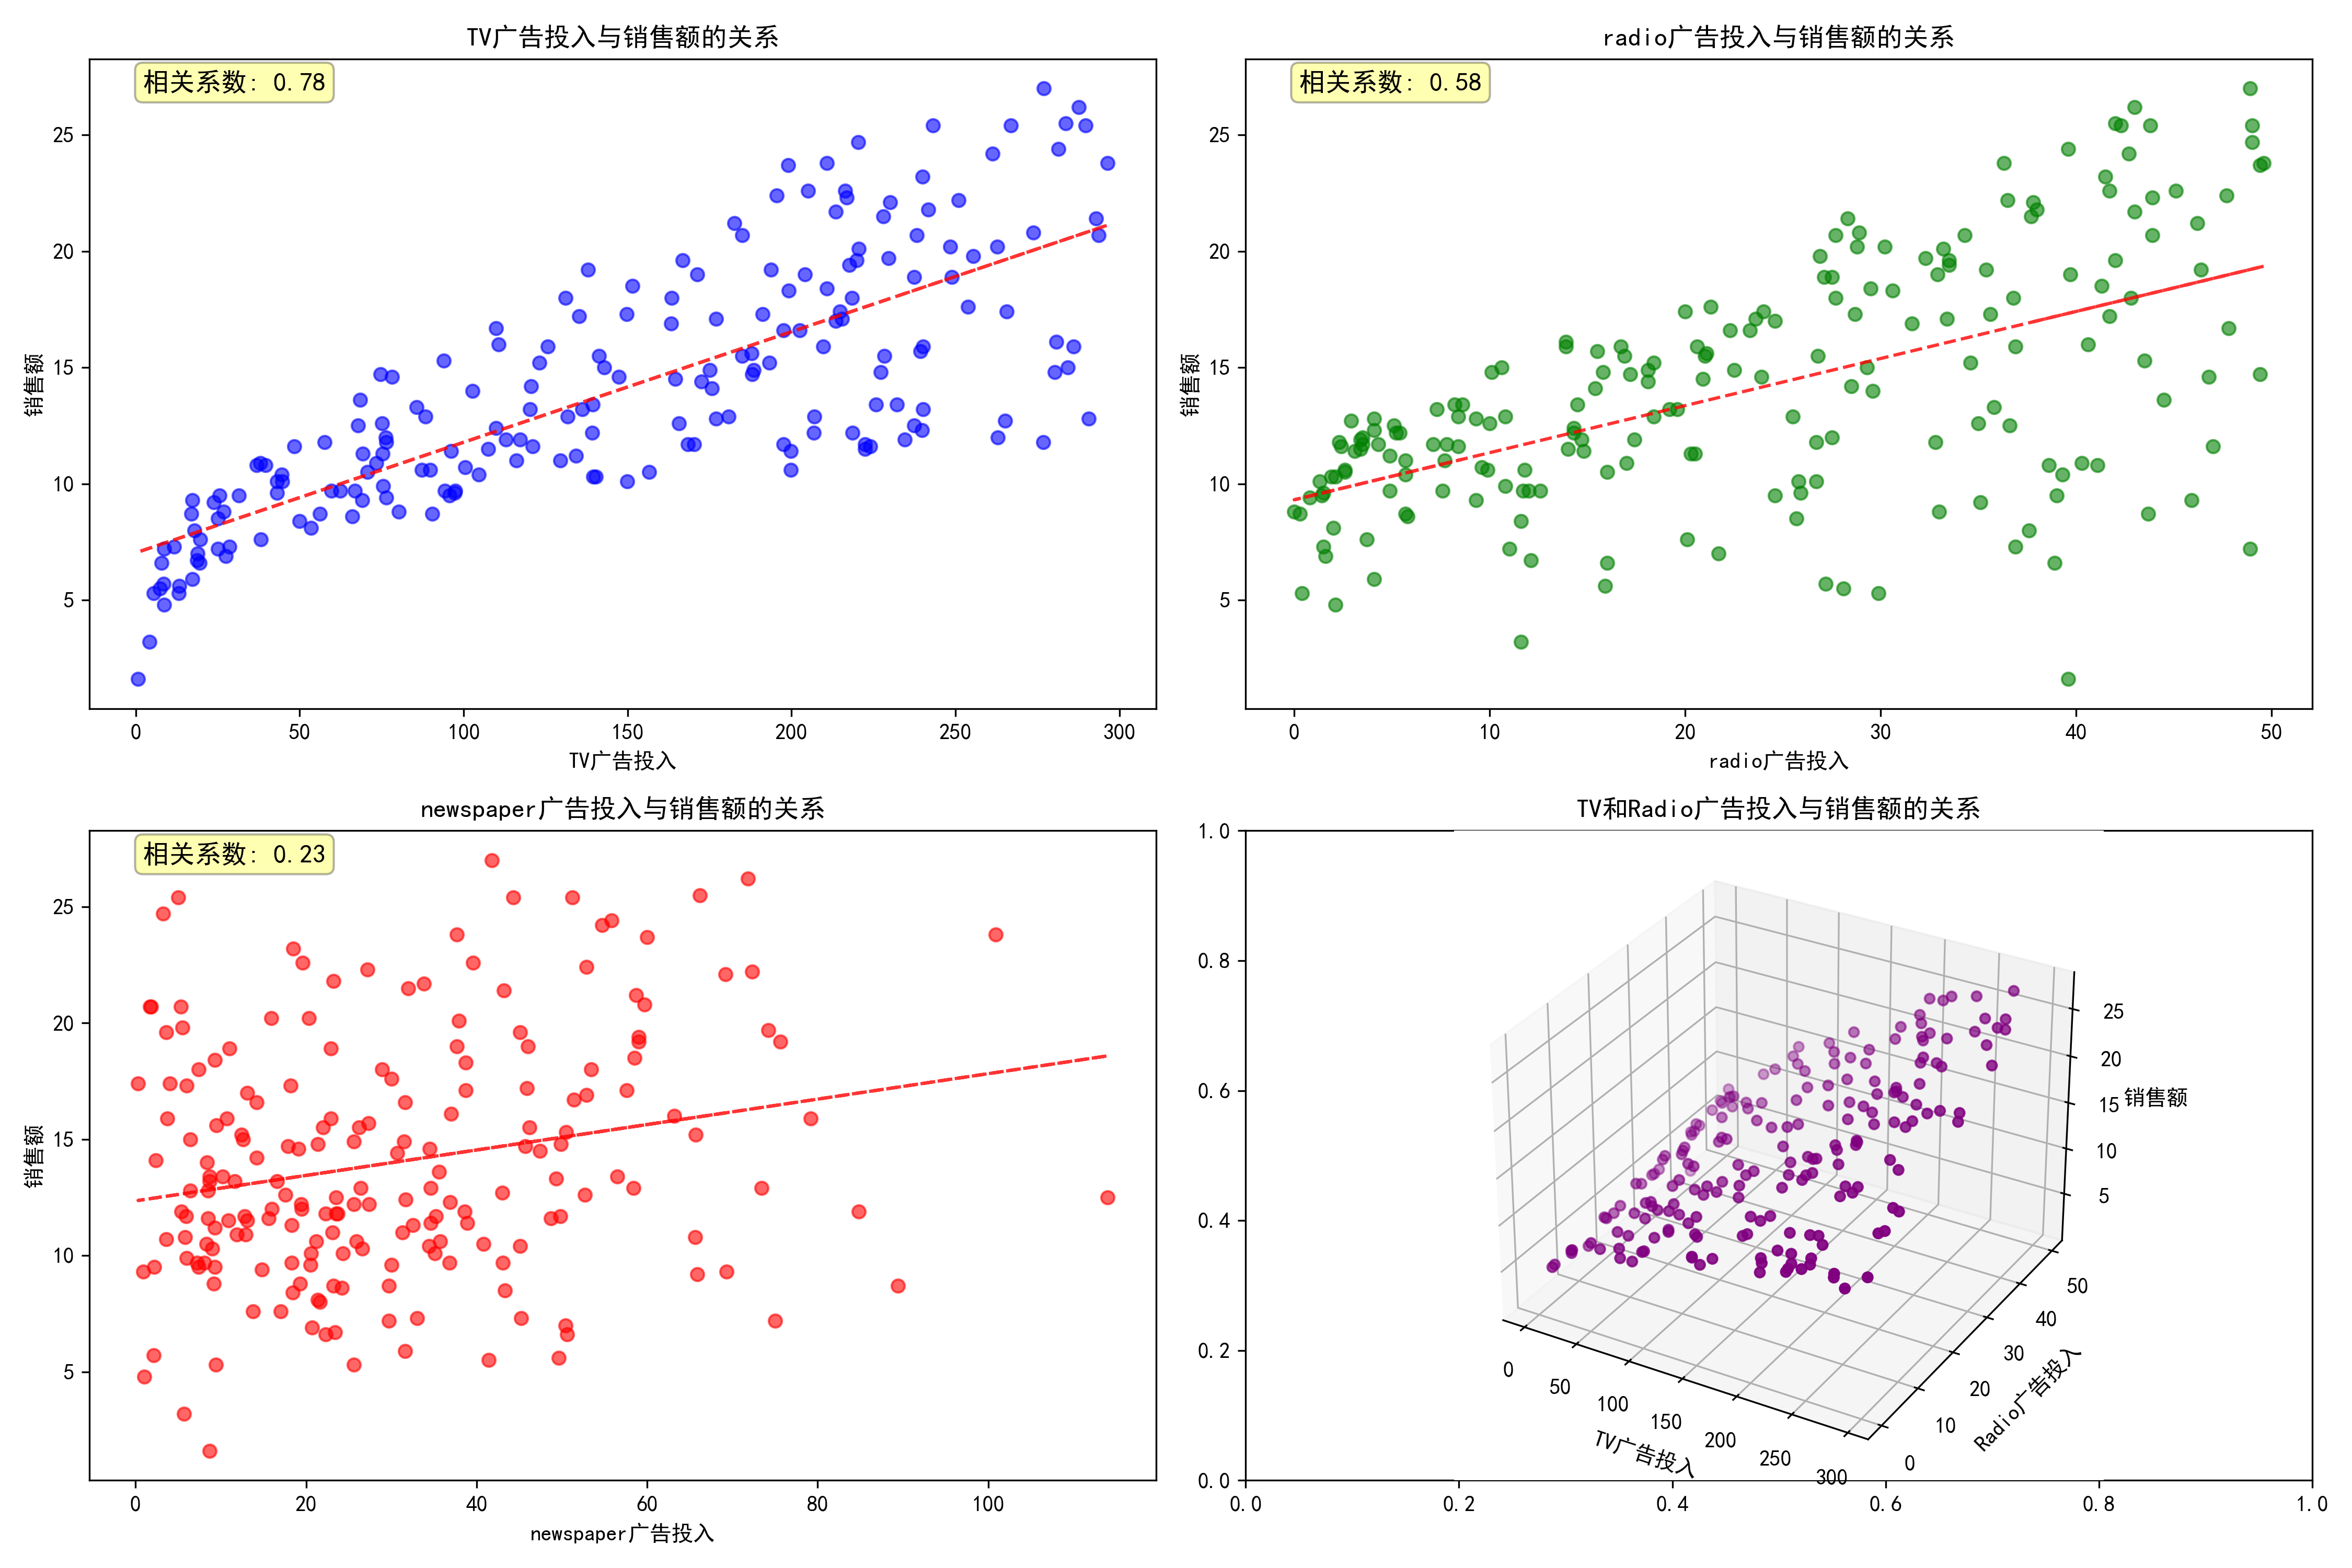

Source code (Python):
import pandas as pd
import matplotlib.pyplot as plt
import numpy as np
import os

# 设置中文显示
plt.rcParams['font.sans-serif'] = ['SimHei']  # 设置中文字体为黑体
plt.rcParams['axes.unicode_minus'] = False    # 解决负号显示问题

# 读取数据
data_path = r'e:\GitHub\DeepLearning\深度学习\data\Advertising.csv'
data = pd.read_csv(data_path)

# 创建一个2x2的子图布局
fig, axes = plt.subplots(2, 2, figsize=(15, 10))
axes = axes.flatten()

# 绘制各个特征与销售额的散点图
features = ['TV', 'radio', 'newspaper']
colors = ['blue', 'green', 'red']

for i, feature in enumerate(features):
    axes[i].scatter(data[feature], data['sales'], color=colors[i], alpha=0.6)
    axes[i].set_title(f'{feature}广告投入与销售额的关系')
    axes[i].set_xlabel(f'{feature}广告投入')
    axes[i].set_ylabel('销售额')
    
    # 添加趋势线
    z = np.polyfit(data[feature], data['sales'], 1)
    p = np.poly1d(z)
    axes[i].plot(data[feature], p(data[feature]), "r--", alpha=0.8)
    
    # 添加相关系数
    corr = data[feature].corr(data['sales'])
    axes[i].annotate(f'相关系数: {corr:.2f}', 
                     xy=(0.05, 0.95), 
                     xycoords='axes fraction',
                     fontsize=12,
                     bbox=dict(boxstyle="round,pad=0.3", fc="yellow", alpha=0.3))

# 绘制三维散点图
from mpl_toolkits.mplot3d import Axes3D
ax3d = axes[3]
ax3d = fig.add_subplot(2, 2, 4, projection='3d')
ax3d.scatter(data['TV'], data['radio'], data['sales'], c='purple', marker='o')
ax3d.set_xlabel('TV广告投入')
ax3d.set_ylabel('Radio广告投入')
ax3d.set_zlabel('销售额')
ax3d.set_title('TV和Radio广告投入与销售额的关系')

plt.tight_layout()
plt.savefig(r'e:\GitHub\DeepLearning\深度学习\第3章线性模型\advertising_scatter.png', dpi=300)
plt.show()